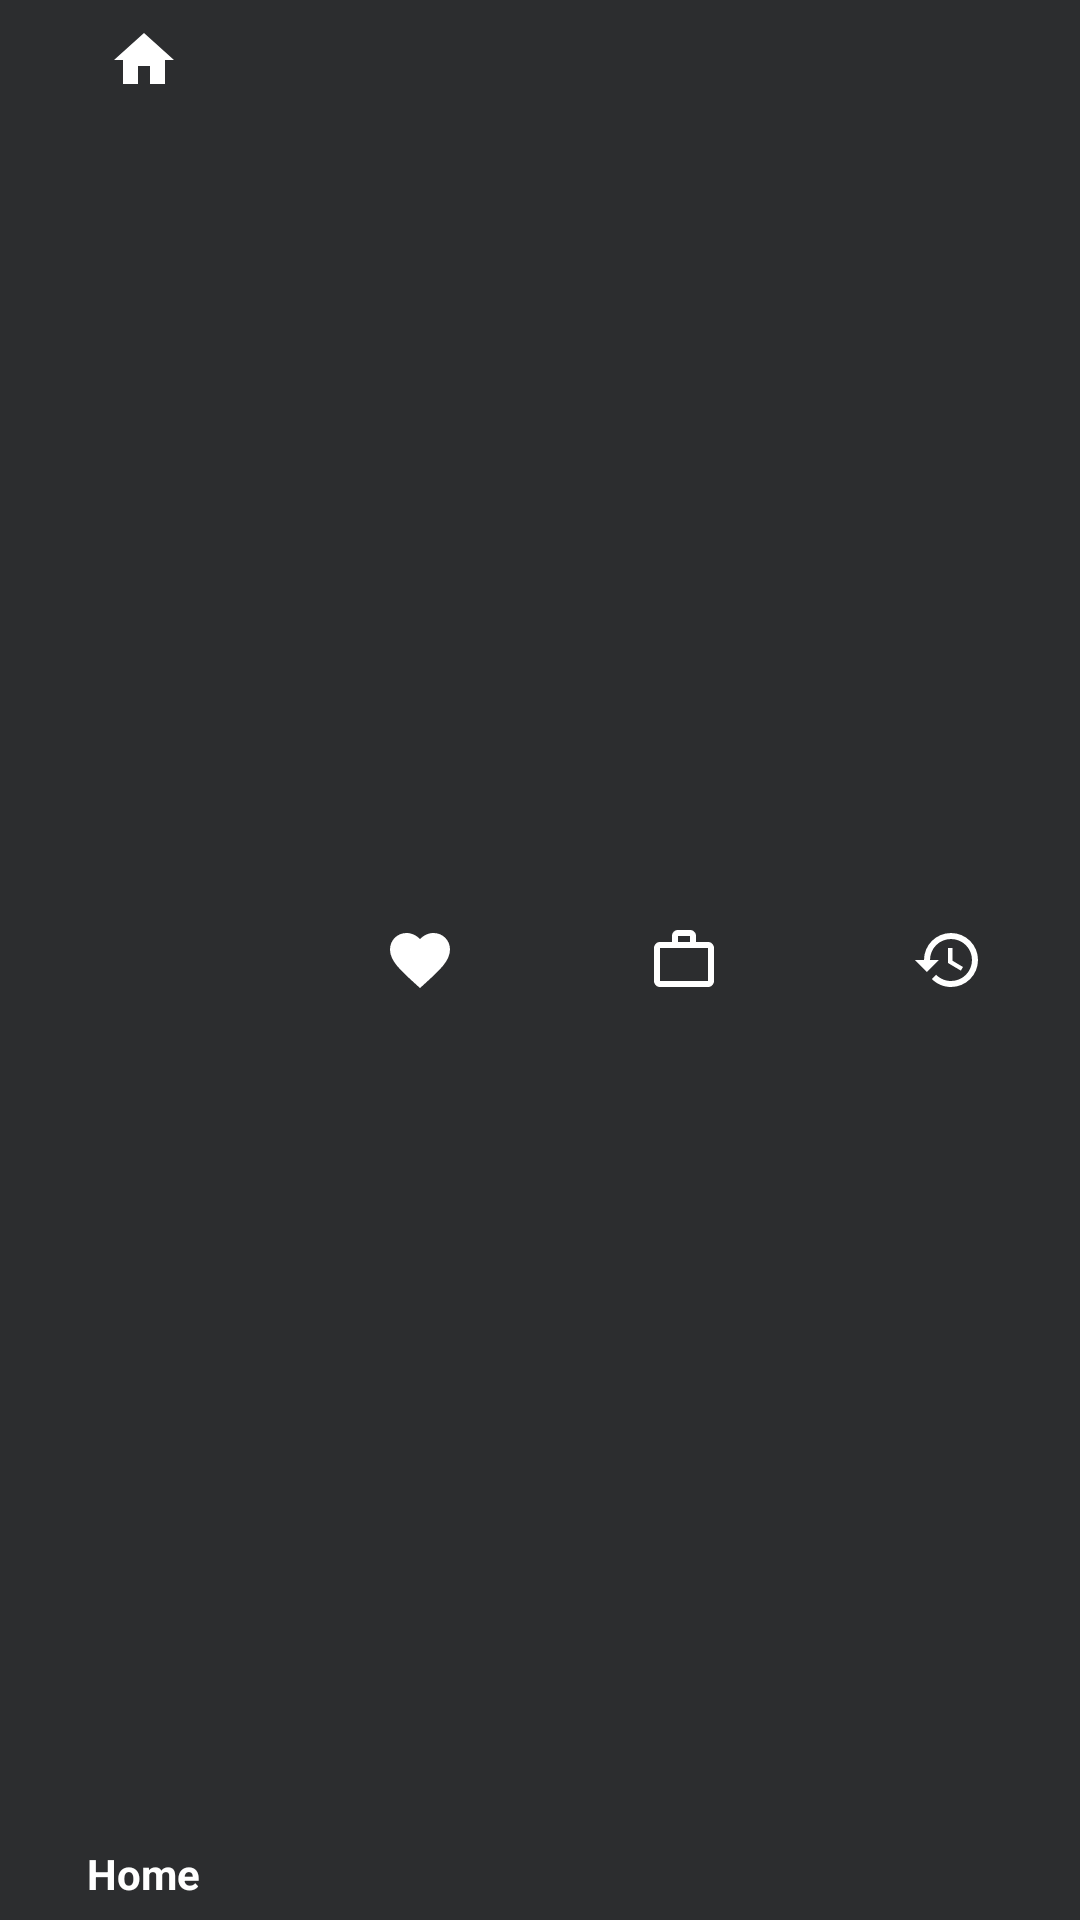

Reconstruct the res/layout file that produces this screen, plus the resources it refers to.
<!-- AndroidManifest.xml: application theme AppThemeDark -->
<!-- res/layout/fragment_navigation_bar.xml -->
<?xml version="1.0" encoding="utf-8"?>
<LinearLayout xmlns:android="http://schemas.android.com/apk/res/android"
    xmlns:app="http://schemas.android.com/apk/res-auto"
    android:layout_width="match_parent"
    android:layout_height="match_parent"
    android:gravity="bottom"
    android:orientation="vertical">

    <com.google.android.material.bottomnavigation.BottomNavigationView
        android:id="@+id/navigationView"
        android:layout_width="match_parent"
        android:layout_height="match_parent"
        android:layout_marginStart="0dp"
        android:layout_marginEnd="0dp"
        android:background="?attr/colorPrimary"
        app:layout_constraintBottom_toBottomOf="parent"
        app:layout_constraintLeft_toLeftOf="parent"
        app:layout_constraintRight_toRightOf="parent"
        app:menu="@menu/navigation" />
</LinearLayout>
<!-- resources referenced by this layout -->
<resources>
  <style name="AppThemeDark" parent="Theme.AppCompat.NoActionBar">
          <item name="colorPrimary">@color/DarkPrimary</item>
          <item name="colorPrimaryDark">@color/DarkPrimaryDark</item>
          <item name="colorAccent">@color/green1_dark_theme</item>
          
          <item name="android:colorBackground">@color/DarkBackground</item>
          <item name="android:actionMenuTextColor">@color/text_white</item>
          
  
          <item name="custom_background_color">@color/DarkBackground</item>
          <item name="custom_text_color">@color/text_white</item>
          <item name="custom_text_unfocused_color">@color/grey</item>
          <item name="custom_icon_color">@color/text_white</item>
          <item name="custom_background_tint">@color/DarkPrimary</item>
  
          <item name="android:textColor">@color/white</item>
          <item name="itemIconTint">@color/white</item>
          <item name="android:itemBackground">@color/dark1</item>
          <item name="itemTextColor">@color/white</item>
      </style>
  <color name="DarkPrimary">#2C2D2F</color>
  <color name="DarkPrimaryDark">#191919</color>
  <color name="green1_dark_theme">#04D25D</color>
  <color name="DarkBackground">#000000</color>
  <color name="text_white">#FFFFFF</color>
  <color name="grey">#919191</color>
  <color name="white">#FFFFFF</color>
  <color name="dark1">#000000</color>
</resources>
